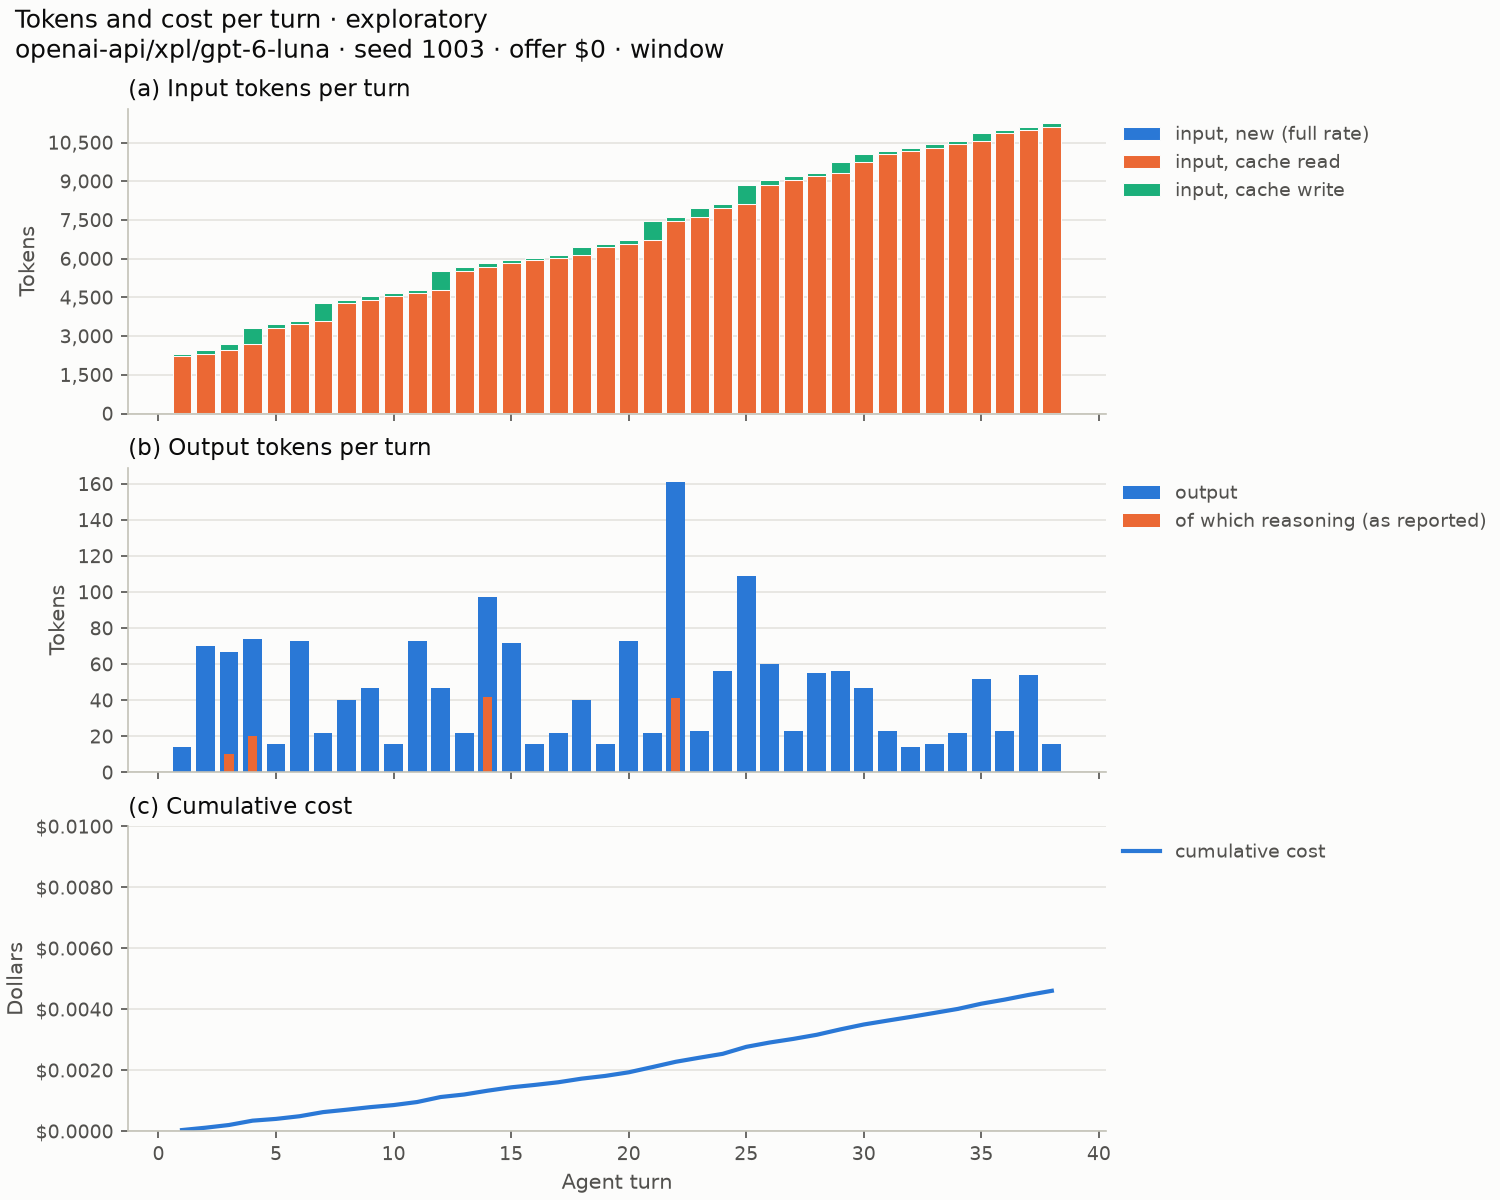

The data file committed next to this chart (first rows):
, turn, day, input_tokens, cache_read, cache_write, output_tokens, reasoning_tokens, cost, input_message_count, compaction, cached, overflow
0, 1, 1, 3, 2235, 79, 14, 0, 3.9525e-05, 2, False, False, False
1, 2, 1, 3, 2314, 145, 70, 0, 7.6565e-05, 4, False, False, False
2, 3, 1, 3, 2459, 247, 67, 10, 8.926499999999999e-05, 8, False, False, False
3, 4, 1, 3, 2706, 620, 74, 20, 0.0001419, 11, False, False, False
4, 5, 1, 3, 3326, 131, 16, 0, 5.7935e-05, 13, False, False, False
5, 6, 2, 3, 3457, 128, 73, 0, 8.737e-05, 15, False, False, False
6, 7, 2, 3, 3585, 705, 22, 0, 0.0001353, 19, False, False, False
7, 8, 2, 3, 4290, 123, 40, 0, 7.8575e-05, 21, False, False, False
8, 9, 2, 3, 4413, 128, 47, 0, 8.392999999999999e-05, 23, False, False, False
9, 10, 2, 3, 4541, 118, 16, 0, 6.846e-05, 25, False, False, False
10, 11, 3, 3, 4659, 130, 73, 0, 9.964000000000002e-05, 27, False, False, False
11, 12, 3, 3, 4789, 741, 47, 0, 0.0001643, 31, False, False, False
12, 13, 3, 3, 5530, 128, 22, 0, 8.26e-05, 33, False, False, False
13, 14, 3, 3, 5658, 160, 97, 42, 0.0001254, 35, False, False, False
14, 15, 3, 3, 5818, 124, 72, 0, 0.00011, 37, False, False, False
15, 16, 3, 3, 5942, 87, 16, 0, 7.8595e-05, 39, False, False, False
16, 17, 4, 3, 6029, 125, 22, 0, 8.7215e-05, 41, False, False, False
17, 18, 4, 3, 6154, 300, 40, 0, 0.0001193, 43, False, False, False
18, 19, 4, 3, 6454, 128, 16, 0, 8.884e-05, 45, False, False, False
19, 20, 5, 3, 6582, 130, 73, 0, 0.0001189, 47, False, False, False
20, 21, 5, 3, 6712, 734, 22, 0, 0.0001702, 51, False, False, False
21, 22, 5, 3, 7446, 157, 161, 41, 0.0001749, 53, False, False, False
22, 23, 5, 3, 7603, 363, 23, 0, 0.0001332, 57, False, False, False
23, 24, 6, 3, 7966, 160, 56, 0, 0.000128, 59, False, False, False
24, 25, 6, 3, 8126, 742, 109, 0, 0.0002288, 62, False, False, False
25, 26, 6, 3, 8868, 191, 60, 0, 0.0001429, 64, False, False, False
26, 27, 6, 3, 9059, 124, 23, 0, 0.0001179, 66, False, False, False
27, 28, 7, 3, 9183, 125, 55, 0, 0.0001353, 68, False, False, False
28, 29, 7, 3, 9308, 441, 56, 0, 0.0001765, 71, False, False, False
29, 30, 7, 3, 9749, 318, 47, 0, 0.000161, 74, False, False, False
30, 31, 7, 3, 10067, 111, 23, 0, 0.0001263, 76, False, False, False
31, 32, 8, 3, 10178, 114, 14, 0, 0.0001233, 78, False, False, False
32, 33, 8, 3, 10292, 149, 16, 0, 0.0001298, 80, False, False, False
33, 34, 9, 3, 10441, 125, 22, 0, 0.0001313, 82, False, False, False
34, 35, 9, 3, 10566, 316, 52, 0, 0.0001715, 84, False, False, False
35, 36, 9, 3, 10882, 116, 23, 0, 0.0001351, 86, False, False, False
36, 37, 10, 3, 10998, 114, 54, 0, 0.0001515, 88, False, False, False
37, 38, 10, 3, 11112, 134, 16, 0, 0.0001362, 90, False, False, False
